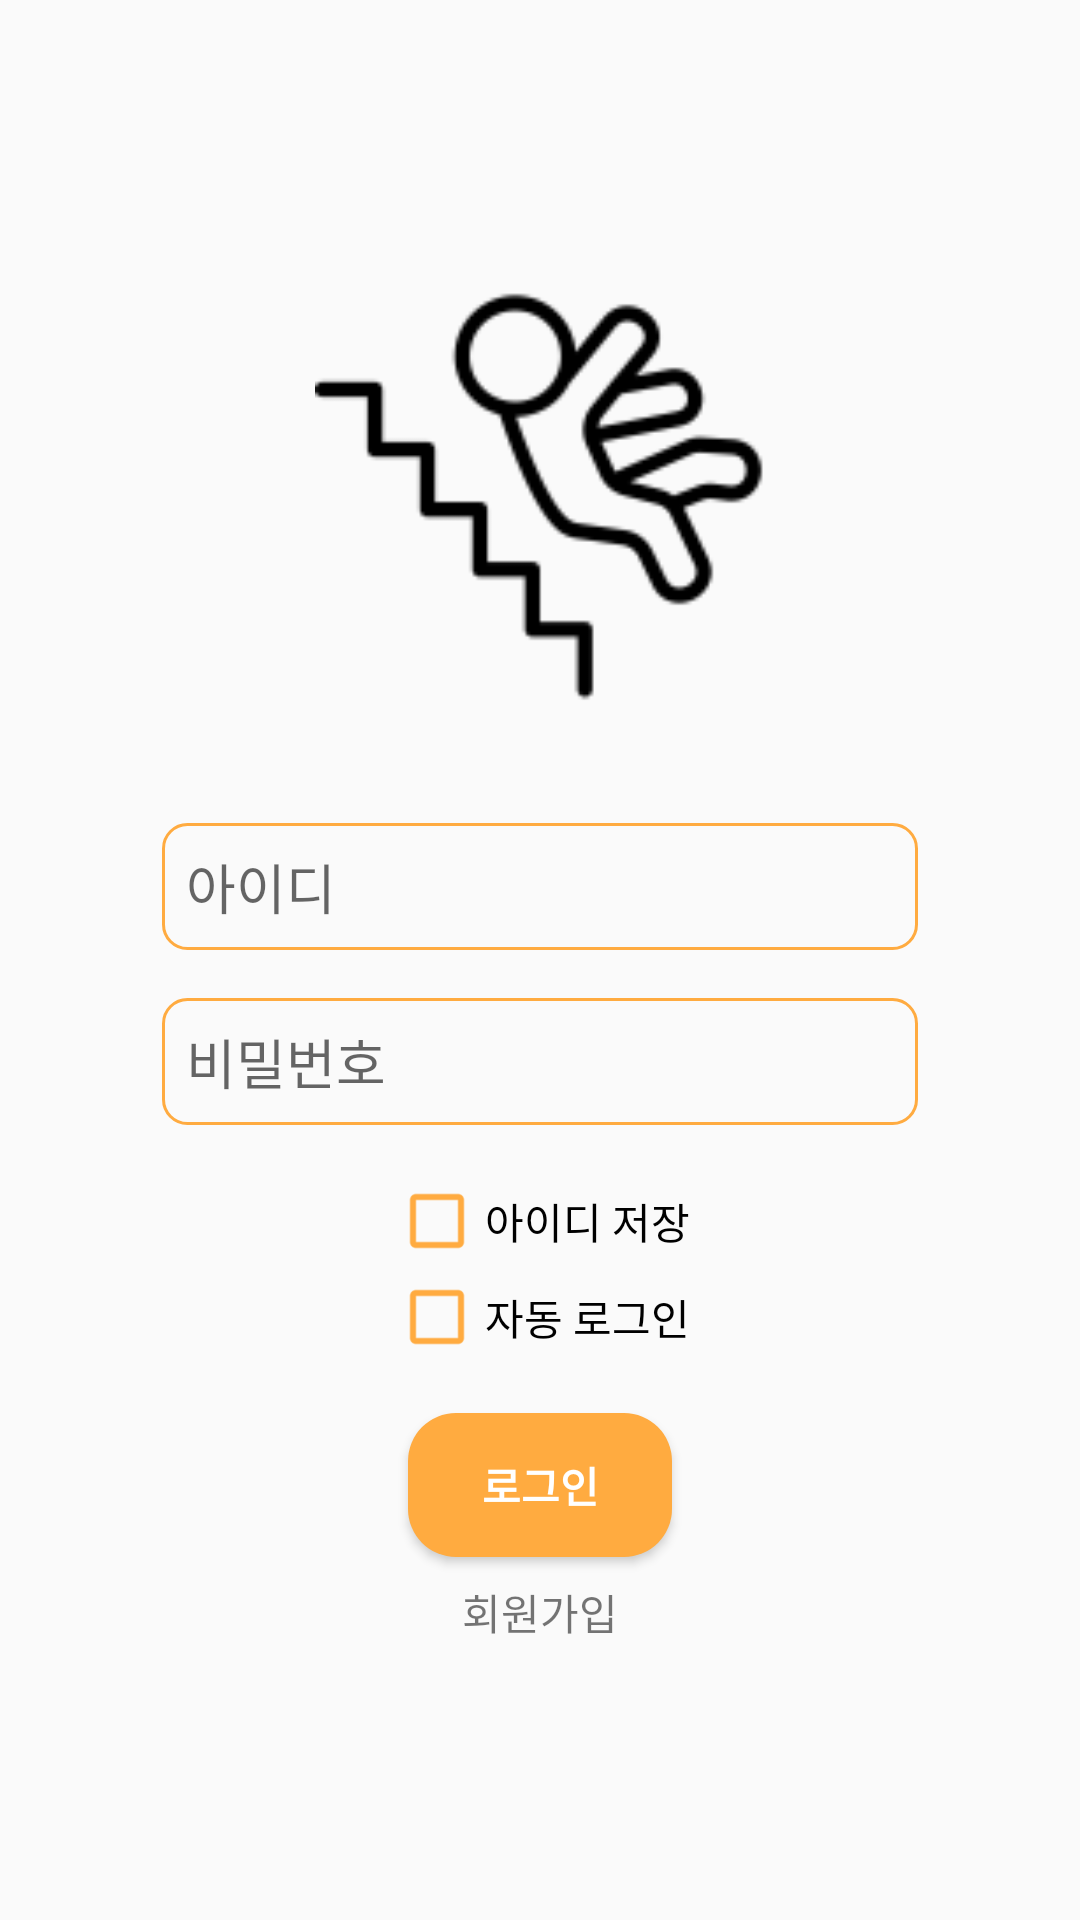

Layout XML and referenced resources for this Android screen:
<!-- AndroidManifest.xml: application theme AppTheme -->
<!-- res/layout/activity_login.xml -->
<?xml version="1.0" encoding="utf-8"?>
<RelativeLayout xmlns:android="http://schemas.android.com/apk/res/android"
    android:layout_width="match_parent"
    android:layout_height="match_parent"
    android:gravity="center">


    <ImageView
        android:id="@+id/img_logo"
        android:layout_width="150dp"
        android:layout_height="150dp"
        android:layout_centerHorizontal="true"
        android:src="@drawable/falling_icon_black"/>

    <EditText
        android:id="@+id/edt_login_id"
        android:layout_width="wrap_content"
        android:layout_height="wrap_content"
        android:layout_below="@+id/img_logo"
        android:layout_centerHorizontal="true"
        android:layout_marginTop="32dp"
        android:background="@drawable/setting_round_edt_color"
        android:ems="12"
        android:hint="아이디"
        android:inputType="textEmailAddress"
        android:padding="8dp" />

    <EditText
        android:id="@+id/edt_login_password"
        android:layout_width="wrap_content"
        android:layout_height="wrap_content"
        android:layout_below="@+id/edt_login_id"
        android:layout_centerHorizontal="true"
        android:layout_marginTop="16dp"
        android:background="@drawable/setting_round_edt_color"
        android:ems="12"
        android:hint="비밀번호"
        android:inputType="textPassword"
        android:padding="8dp" />

    <CheckBox
        android:id="@+id/check_saveId"
        android:layout_below="@+id/edt_login_password"
        android:layout_centerHorizontal="true"
        android:text="아이디 저장"
        android:layout_marginTop="16dp"
        android:buttonTint="@color/colorPrimaryDark"
        android:layout_width="wrap_content"
        android:layout_height="wrap_content" />

    <CheckBox
        android:id="@+id/check_autoLogin"
        android:layout_below="@+id/check_saveId"
        android:layout_centerHorizontal="true"
        android:buttonTint="@color/colorPrimaryDark"
        android:text="자동 로그인"
        android:layout_width="wrap_content"
        android:layout_height="wrap_content" />

    <Button
        android:id="@+id/btn_login"
        android:layout_width="wrap_content"
        android:layout_height="wrap_content"
        android:layout_below="@+id/check_autoLogin"
        android:layout_centerHorizontal="true"
        android:layout_marginTop="16dp"
        android:background="@drawable/setting_rec_button_color"
        android:text="로그인"
        android:textColor="#ffffff"
        android:textStyle="bold" />

    <TextView
        android:id="@+id/txt_signIn_click"
        android:layout_centerHorizontal="true"
        android:layout_marginTop="8dp"
        android:layout_width="wrap_content"
        android:layout_height="wrap_content"
        android:layout_below="@+id/btn_login"
        android:text="회원가입"/>

</RelativeLayout>
<!-- resources referenced by this layout -->
<resources>
  <color name="colorPrimaryDark">#ffab40</color>
  <!-- drawable falling_icon_black: png bitmap (drawable, 6026 bytes) -->
  <!-- drawable setting_rec_button_color (drawable) -->
  <?xml version="1.0" encoding="utf-8"?>
  <selector xmlns:android="http://schemas.android.com/apk/res/android">
      <item
          android:state_pressed="false">
          <shape android:shape="rectangle">
  
              <solid
                  android:color="@color/colorPrimaryDark"/>
  
              <corners
                  android:radius="16dp"/>
  
          </shape>
      </item>
  
      <item
          android:state_pressed="true">
          <shape android:shape="rectangle">
  
              <solid
                  android:color="@color/colorPressed"/>
  
              <corners
                  android:radius="16dp"/>
  
          </shape>
      </item>
  </selector>
  <!-- drawable setting_round_edt_color (drawable) -->
  <?xml version="1.0" encoding="utf-8"?>
  <selector xmlns:android="http://schemas.android.com/apk/res/android">
      <item
          android:state_pressed="false">
          <shape android:shape="rectangle">
  
              <stroke
                  android:color="@color/colorPrimaryDark"
                  android:width="1dp"/>
              <corners
                  android:radius="8dp"/>
  
          </shape>
      </item>
      <item
          android:state_pressed="true">
          <shape android:shape="rectangle">
  
              <solid
                  android:color="@color/colorPressed"/>
              <stroke
                  android:color="@color/colorPrimaryDark"
                  android:width="1dp"/>
              <corners
                  android:radius="8dp"/>
  
          </shape>
      </item>
  
  </selector>
  <style name="AppTheme" parent="Theme.AppCompat.Light.DarkActionBar">
          
          <item name="colorPrimary">@color/colorPrimary</item>
          <item name="colorPrimaryDark">@color/colorPrimaryDark</item>
          <item name="colorAccent">@color/colorSpecial</item>
      </style>
  <color name="colorPressed">#88ffca28</color>
  <color name="colorPrimary">#ffca28</color>
  <color name="colorSpecial">#ffca28</color>
</resources>
